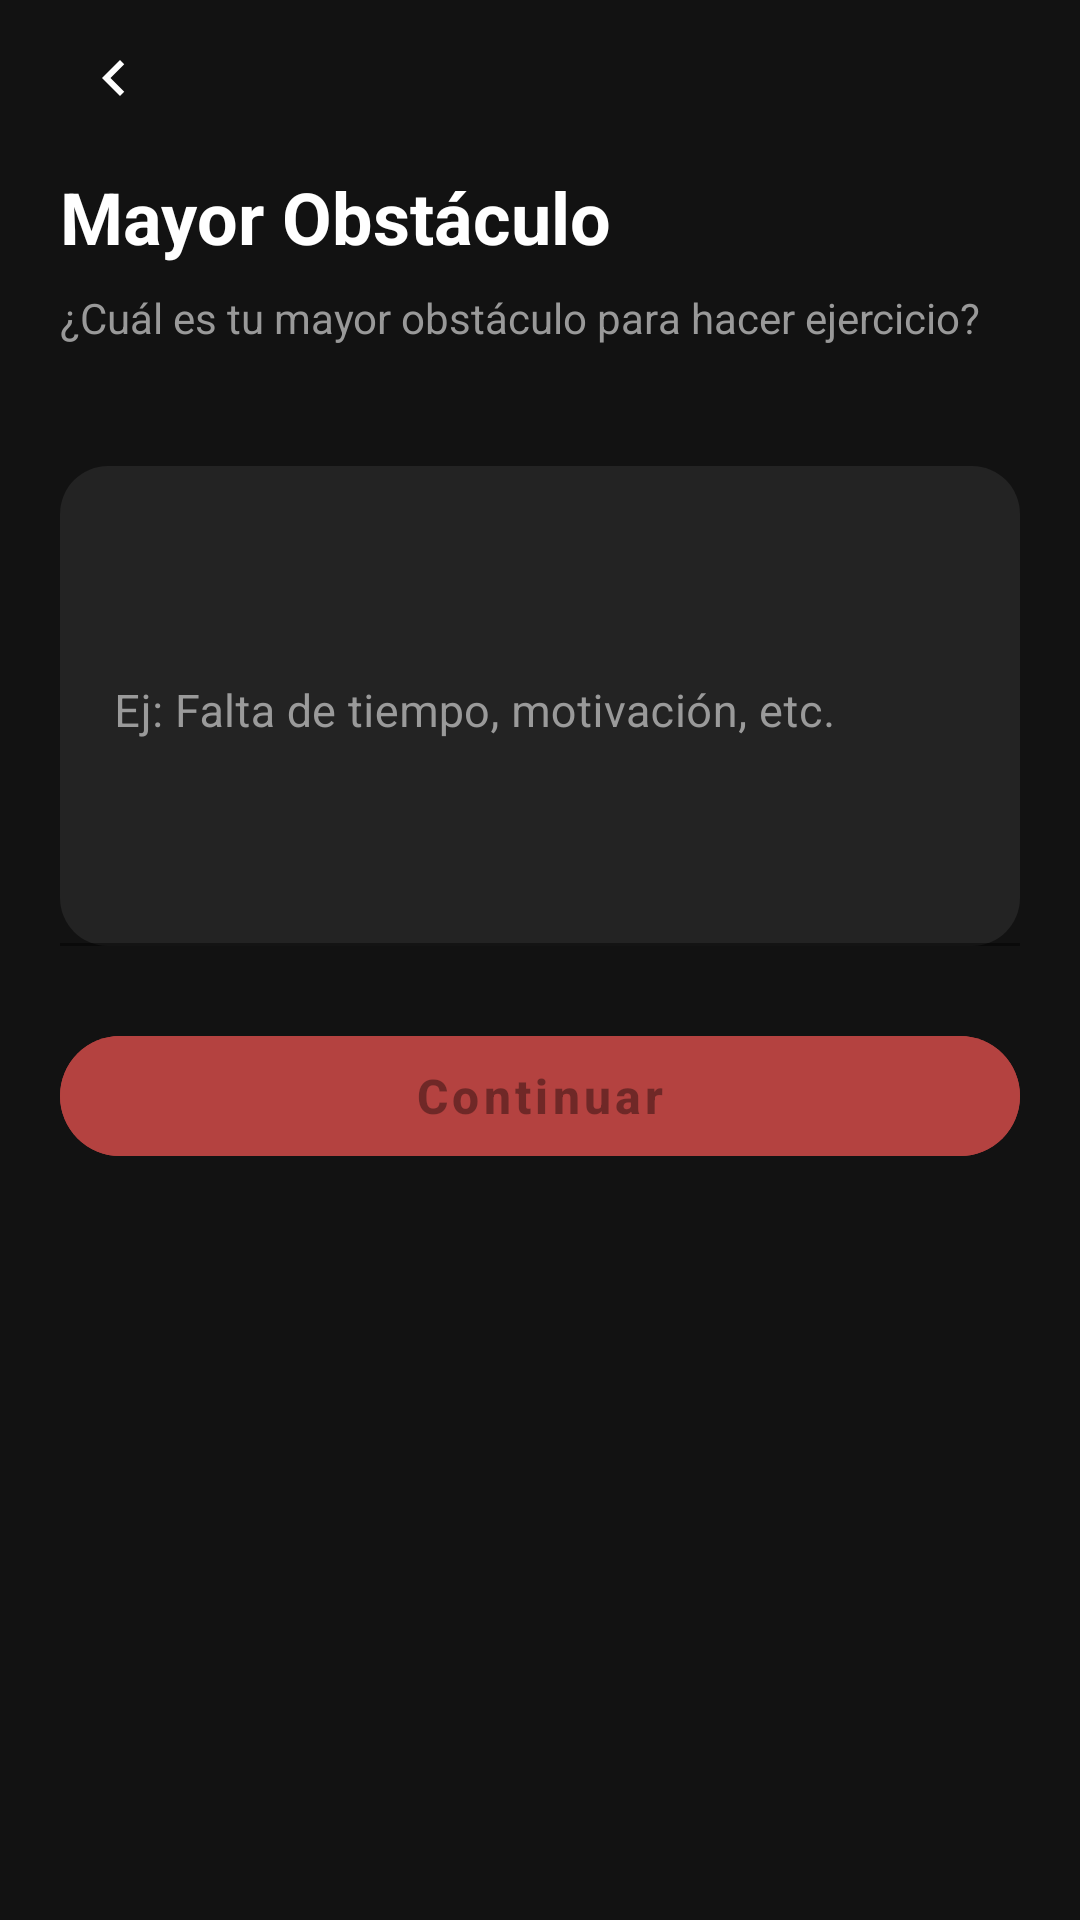

Reconstruct the res/layout file that produces this screen, plus the resources it refers to.
<!-- AndroidManifest.xml: activity theme Theme.SymetryCreed.NoActionBar -->
<!-- res/layout/activity_obstacle_text.xml -->
<?xml version="1.0" encoding="utf-8"?>
<ScrollView xmlns:android="http://schemas.android.com/apk/res/android"
    xmlns:app="http://schemas.android.com/apk/res-auto"
    android:layout_width="match_parent"
    android:layout_height="match_parent"
    android:background="@color/gray_bg"
    android:fillViewport="true">

    <LinearLayout
        android:layout_width="match_parent"
        android:layout_height="wrap_content"
        android:orientation="vertical"
        android:paddingStart="20dp"
        android:paddingEnd="20dp"
        android:paddingTop="8dp"
        android:paddingBottom="24dp">

        
        <ImageButton
            android:id="@+id/btnBack"
            android:layout_width="36dp"
            android:layout_height="36dp"
            android:background="@android:color/transparent"
            android:src="@drawable/ic_back_chevron"
            android:tint="@android:color/white"
            android:contentDescription="Volver"/>

        
        <TextView
            android:layout_width="wrap_content"
            android:layout_height="wrap_content"
            android:text="@string/mayor_obst_culo"
            android:textColor="@android:color/white"
            android:textStyle="bold"
            android:textSize="24sp"
            android:layout_marginTop="12dp"/>

        
        <TextView
            android:layout_width="match_parent"
            android:layout_height="wrap_content"
            android:text="¿Cuál es tu mayor obstáculo para hacer ejercicio?"
            android:textColor="#999999"
            android:textSize="14sp"
            android:lineSpacingExtra="4dp"
            android:layout_marginTop="8dp"
            android:layout_marginBottom="40dp"/>

        
        <com.google.android.material.textfield.TextInputLayout
            android:id="@+id/tilObstacle"
            style="@style/FilledInput"
            android:layout_width="match_parent"
            android:layout_height="wrap_content"
            android:hint="Ej: Falta de tiempo, motivación, etc."
            app:hintTextColor="#7A7A7A"
            app:boxStrokeColor="@color/red_accent">

            <com.google.android.material.textfield.TextInputEditText
                android:id="@+id/etObstacle"
                android:layout_width="match_parent"
                android:layout_height="160dp"
                android:inputType="textMultiLine|textCapSentences"
                android:gravity="top|start"
                android:textColor="@android:color/white"
                android:textColorHint="#7A7A7A"
                android:textSize="15sp"
                android:paddingStart="18dp"
                android:paddingEnd="18dp"
                android:paddingTop="48dp"
                android:paddingBottom="18dp"
                android:imeOptions="actionDone"/>
        </com.google.android.material.textfield.TextInputLayout>

        
        <com.google.android.material.button.MaterialButton
            android:id="@+id/btnContinue"
            style="@style/RoundedButton"
            android:layout_width="match_parent"
            android:layout_height="52dp"
            android:layout_marginTop="24dp"
            android:text="@string/continuar"
            android:textSize="16sp"
            android:enabled="false"
            android:backgroundTint="@color/red_accent"/>
    </LinearLayout>
</ScrollView>
<!-- resources referenced by this layout -->
<resources>
  <color name="gray_bg">#121212</color>
  <color name="red_accent">#B44240</color>
  <!-- drawable ic_back_chevron (drawable) -->
  <vector xmlns:android="http://schemas.android.com/apk/res/android"
      android:width="24dp" android:height="24dp" android:viewportWidth="24"
      android:viewportHeight="24">
      <path
          android:fillColor="#FFFFFFFF"
          android:pathData="M15.41,7.41L14,6l-6,6 6,6 1.41,-1.41L10.83,12z"/>
  </vector>
  <string name="continuar">Continuar</string>
  <string name="mayor_obst_culo">Mayor Obstáculo</string>
  <style name="FilledInput" parent="Widget.MaterialComponents.TextInputLayout.FilledBox.Dense">
          <item name="android:layout_width">match_parent</item>
          <item name="android:layout_height">wrap_content</item>
          <item name="boxBackgroundColor">@color/input_bg_dark</item>
          <item name="boxCornerRadiusTopStart">16dp</item>
          <item name="boxCornerRadiusTopEnd">16dp</item>
          <item name="boxCornerRadiusBottomStart">16dp</item>
          <item name="boxCornerRadiusBottomEnd">16dp</item>
          <item name="boxStrokeColor">@color/red_accent</item>
          <item name="boxStrokeWidth">1dp</item>
          <item name="boxStrokeWidthFocused">2dp</item>
          <item name="hintTextColor">@color/hint</item>
          <item name="android:textColorHint">@color/hint</item>
          <item name="hintEnabled">true</item>
          <item name="android:padding">0dp</item>
      </style>
  <style name="RoundedButton" parent="Widget.MaterialComponents.Button">
          <item name="cornerRadius">28dp</item>
          <item name="android:textStyle">bold</item>
          <item name="android:textAllCaps">false</item>
      </style>
  <style name="Theme.SymetryCreed.NoActionBar" parent="Theme.MaterialComponents.DayNight.NoActionBar">
          <item name="colorPrimary">@color/black</item>
          <item name="colorSecondary">@color/red_accent</item>
          <item name="android:statusBarColor">@android:color/black</item>
          <item name="android:windowBackground">@color/background_dark</item>
      </style>
  <color name="input_bg_dark">#232323</color>
  <color name="hint">#9A9A9A</color>
  <color name="black">#000000</color>
  <color name="background_dark">#121212</color>
</resources>
